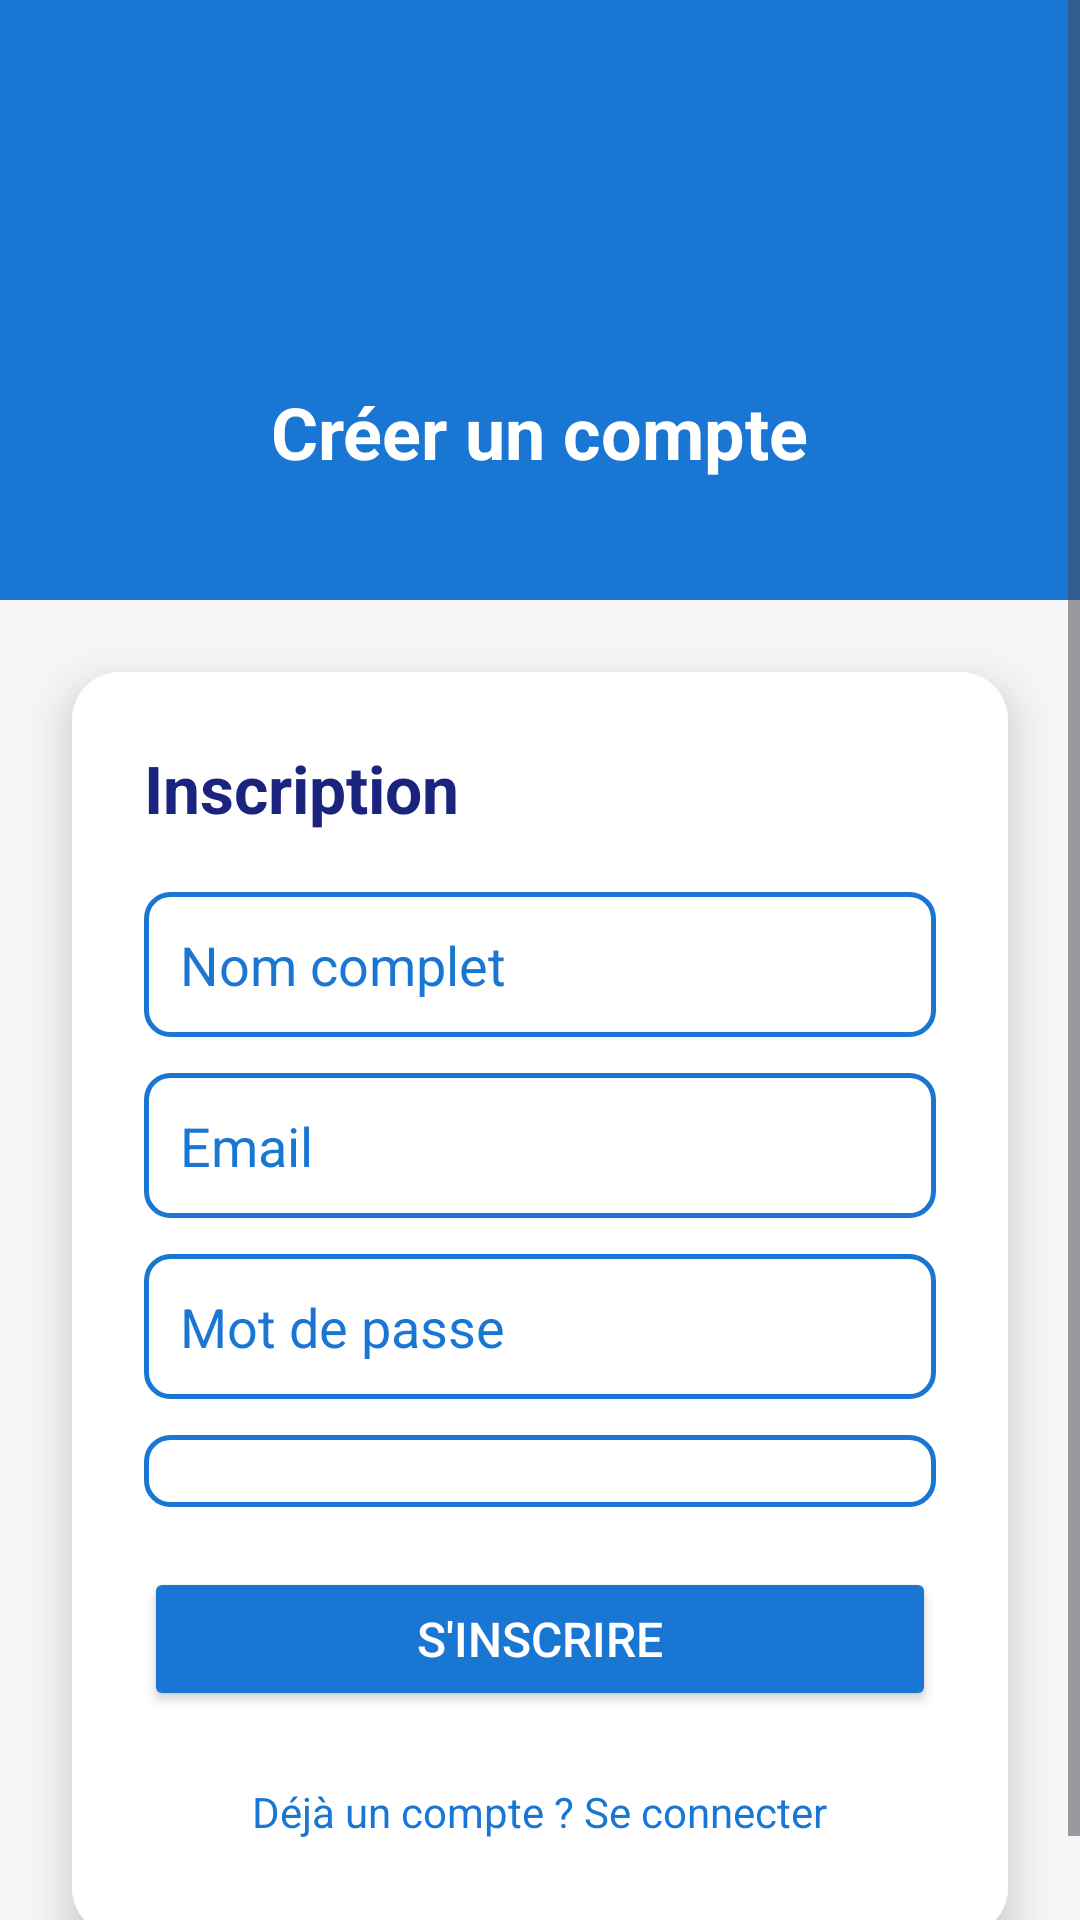

Android layout source for this screen:
<!-- AndroidManifest.xml: application theme Theme.TuniWwayAndroid -->
<!-- res/layout/activity_register.xml -->
<?xml version="1.0" encoding="utf-8"?>
<ScrollView
    xmlns:android="http://schemas.android.com/apk/res/android"
    android:layout_width="match_parent"
    android:layout_height="match_parent"
    android:background="#F5F5F5">

    <LinearLayout
        android:layout_width="match_parent"
        android:layout_height="wrap_content"
        android:orientation="vertical">

        
        <LinearLayout
            android:layout_width="match_parent"
            android:layout_height="200dp"
            android:orientation="vertical"
            android:gravity="center"
            android:background="#1976D2">

            <ImageView
                android:layout_width="80dp"
                android:layout_height="80dp"
                android:src="@drawable/logo"
                android:scaleType="fitCenter"/>

            <TextView
                android:layout_width="wrap_content"
                android:layout_height="wrap_content"
                android:text="Créer un compte"
                android:textSize="24sp"
                android:textStyle="bold"
                android:textColor="#FFFFFF"
                android:layout_marginTop="8dp"/>

        </LinearLayout>

        
        <androidx.cardview.widget.CardView
            xmlns:app="http://schemas.android.com/apk/res-auto"
            android:layout_width="match_parent"
            android:layout_height="wrap_content"
            android:layout_margin="24dp"
            app:cardCornerRadius="16dp"
            app:cardElevation="8dp">

            <LinearLayout
                android:layout_width="match_parent"
                android:layout_height="wrap_content"
                android:orientation="vertical"
                android:padding="24dp"
                android:background="#FFFFFF">

                <TextView
                    android:layout_width="wrap_content"
                    android:layout_height="wrap_content"
                    android:text="Inscription"
                    android:textSize="22sp"
                    android:textStyle="bold"
                    android:textColor="#1A237E"
                    android:layout_marginBottom="20dp"/>

                <EditText
                    android:id="@+id/etNom"
                    android:layout_width="match_parent"
                    android:layout_height="wrap_content"
                    android:hint="Nom complet"
                    android:textColorHint="#1976D2"
                    android:textColor="#000000"
                    android:inputType="textPersonName"
                    android:background="@drawable/edittext_bg"
                    android:padding="12dp"
                    android:layout_marginBottom="12dp"/>

                <EditText
                    android:id="@+id/etEmailReg"
                    android:layout_width="match_parent"
                    android:layout_height="wrap_content"
                    android:hint="Email"
                    android:textColorHint="#1976D2"
                    android:textColor="#000000"
                    android:inputType="textEmailAddress"
                    android:background="@drawable/edittext_bg"
                    android:padding="12dp"
                    android:layout_marginBottom="12dp"/>

                <EditText
                    android:id="@+id/etPasswordReg"
                    android:layout_width="match_parent"
                    android:layout_height="wrap_content"
                    android:hint="Mot de passe"
                    android:textColorHint="#1976D2"
                    android:textColor="#000000"
                    android:inputType="textPassword"
                    android:background="@drawable/edittext_bg"
                    android:padding="12dp"
                    android:layout_marginBottom="12dp"/>

                <Spinner
                    android:id="@+id/spinnerRole"
                    android:layout_width="match_parent"
                    android:layout_height="wrap_content"
                    android:background="@drawable/edittext_bg"
                    android:padding="12dp"
                    android:layout_marginBottom="20dp"/>

                <Button
                    android:id="@+id/btnRegister"
                    android:layout_width="match_parent"
                    android:layout_height="wrap_content"
                    android:text="S'inscrire"
                    android:backgroundTint="#1976D2"
                    android:textColor="#FFFFFF"
                    android:textSize="16sp"
                    android:padding="12dp"/>

                <TextView
                    android:layout_width="wrap_content"
                    android:layout_height="wrap_content"
                    android:text="Déjà un compte ? Se connecter"
                    android:textColor="#1976D2"
                    android:layout_gravity="center"
                    android:layout_marginTop="16dp"
                    android:padding="8dp"/>

            </LinearLayout>

        </androidx.cardview.widget.CardView>

    </LinearLayout>

</ScrollView>
<!-- resources referenced by this layout -->
<resources>
  <!-- drawable edittext_bg (drawable) -->
  <?xml version="1.0" encoding="utf-8"?>
  <shape xmlns:android="http://schemas.android.com/apk/res/android">
      <solid android:color="#FFFFFF"/>
      <corners android:radius="8dp"/>
      <stroke android:width="1.5dp" android:color="#1976D2"/>
  </shape>
  <style name="Theme.TuniWwayAndroid" parent="Base.Theme.TuniWwayAndroid" />
  <style name="Base.Theme.TuniWwayAndroid" parent="Theme.Material3.DayNight.NoActionBar">
          
          
      </style>
</resources>
